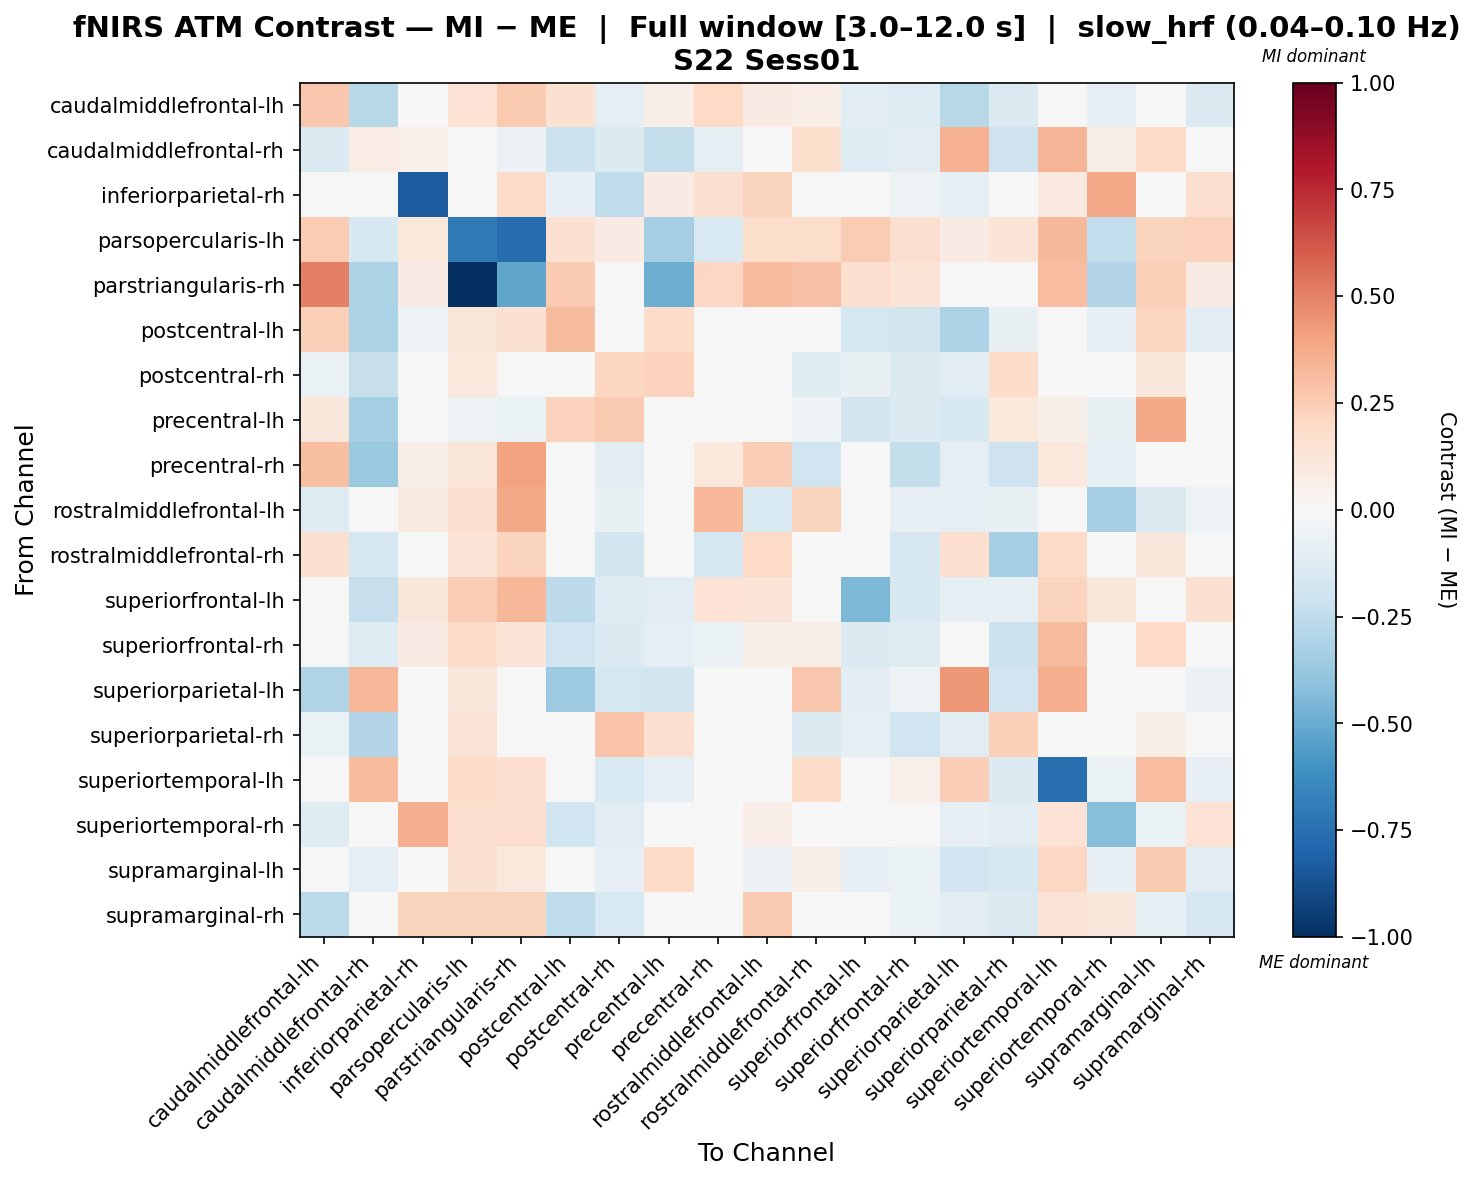

The table this chart was drawn from, first rows:
, caudalmiddlefrontal-lh, caudalmiddlefrontal-rh, inferiorparietal-rh, parsopercularis-lh, parstriangularis-rh, postcentral-lh, postcentral-rh, precentral-lh, precentral-rh, rostralmiddlefrontal-lh, rostralmiddlefrontal-rh, superiorfrontal-lh, superiorfrontal-rh, superiorparietal-lh, superiorparietal-rh, superiortemporal-lh, superiortemporal-rh, supramarginal-lh, supramarginal-rh
caudalmiddlefrontal-lh, 0.2693, -0.2743, -0.03364, 0.1415, 0.2655, 0.1508, -0.09957, 0.0592, 0.1997, 0.08307, 0.06769, -0.1151, -0.1326, -0.2802, -0.1431, 0.04786, -0.09495, 0.03181, -0.1429
caudalmiddlefrontal-rh, -0.1461, 0.0761, 0.05392, 0.03188, -0.05978, -0.2115, -0.1355, -0.2348, -0.0931, 0.03377, 0.175, -0.1298, -0.1141, 0.3446, -0.2082, 0.3402, 0.05789, 0.1935, 0.02616
inferiorparietal-rh, -0.003229, 0.02132, -0.8295, 0.02478, 0.1942, -0.08304, -0.2578, 0.07925, 0.1601, 0.2235, 0.007413, 0.03668, -0.05378, -0.09369, -0.03249, 0.1011, 0.3786, -0.04314, 0.1697
parsopercularis-lh, 0.2533, -0.1564, 0.1057, -0.7094, -0.7606, 0.1485, 0.08168, -0.3338, -0.1532, 0.179, 0.179, 0.2574, 0.1675, 0.08168, 0.1304, 0.3242, -0.2423, 0.2195, 0.2277
parstriangularis-rh, 0.501, -0.3181, 0.08562, -1.0, -0.522, 0.2584, 0.0, -0.4905, 0.2107, 0.3154, 0.2944, 0.1647, 0.1372, 0.0, 0.02103, 0.31, -0.2908, 0.2389, 0.08411
postcentral-lh, 0.2378, -0.3191, -0.05168, 0.1208, 0.1503, 0.3134, 0.04188, 0.1875, 0.04595, -0.001738, -0.01395, -0.1796, -0.1819, -0.312, -0.07163, 0.01747, -0.08043, 0.2134, -0.1164
postcentral-rh, -0.06946, -0.2282, -0.04741, 0.1087, 0.01485, 0.03766, 0.2122, 0.2323, 0.004161, 0.005025, -0.1243, -0.07632, -0.1476, -0.1076, 0.1804, -0.04806, -0.01459, 0.1151, -0.04687
precentral-lh, 0.1131, -0.3299, -0.0004725, -0.05263, -0.06922, 0.2287, 0.2637, -0.03524, -0.0003163, -0.02038, -0.05193, -0.1871, -0.139, -0.1591, 0.102, 0.0606, -0.07197, 0.3782, -0.0291
precentral-rh, 0.2979, -0.3712, 0.05876, 0.1183, 0.4005, 0.006758, -0.1168, 0.01578, 0.1041, 0.2451, -0.2006, -0.001841, -0.242, -0.09364, -0.2057, 0.1036, -0.09115, -0.01078, -0.01716
rostralmiddlefrontal-lh, -0.1256, -0.004345, 0.0915, 0.1578, 0.3789, -0.02325, -0.07061, -0.02971, 0.3293, -0.151, 0.2227, -0.02325, -0.08166, -0.09429, -0.07061, 0.02552, -0.3349, -0.1433, -0.0532
rostralmiddlefrontal-rh, 0.1587, -0.1714, 0.03612, 0.1384, 0.2237, -0.03581, -0.1873, -0.02807, -0.1767, 0.1975, -0.04275, -0.03912, -0.1693, 0.1647, -0.3294, 0.1941, -0.01247, 0.1149, -0.03581
superiorfrontal-lh, 0.01664, -0.2274, 0.1102, 0.2532, 0.3304, -0.2589, -0.1308, -0.1078, 0.147, 0.1287, 0.02976, -0.4502, -0.158, -0.09627, -0.08039, 0.2229, 0.1146, 0.002874, 0.1534
superiorfrontal-rh, -0.02824, -0.127, 0.07981, 0.1847, 0.1263, -0.2018, -0.1374, -0.08642, -0.06667, 0.06224, 0.06348, -0.1335, -0.1201, 0.04546, -0.217, 0.3149, 0.03848, 0.1966, 0.006202
superiorparietal-lh, -0.3003, 0.3337, -0.003269, 0.1129, 0.02038, -0.3655, -0.1738, -0.1802, -0.0461, -0.02181, 0.2706, -0.1037, -0.05135, 0.43, -0.1931, 0.3626, -0.03223, 0.001313, -0.06009
superiorparietal-rh, -0.06629, -0.2958, 0.02831, 0.1276, 0.03206, 0.005444, 0.2853, 0.1571, 0.00824, 0.009752, -0.1474, -0.08623, -0.202, -0.1025, 0.2365, -0.02539, 0.005857, 0.05955, -0.03015
superiortemporal-lh, -0.01053, 0.3152, -0.03303, 0.1834, 0.1681, -0.04871, -0.1557, -0.09285, 0.01418, -0.04255, 0.1849, -0.04784, 0.05143, 0.2478, -0.1376, -0.7541, -0.06609, 0.3072, -0.08322
superiortemporal-rh, -0.1178, 0.03887, 0.3667, 0.1648, 0.1647, -0.1973, -0.1075, 0.04341, -0.00534, 0.06929, -0.02672, 0.04514, -0.04327, -0.08301, -0.1075, 0.1452, -0.428, -0.06646, 0.1448
supramarginal-lh, -0.04661, -0.08659, -0.03986, 0.1523, 0.1059, 0.03604, -0.07925, 0.1881, -0.01637, -0.05588, 0.0616, -0.08528, -0.067, -0.1893, -0.1629, 0.2074, -0.08067, 0.2627, -0.1042
supramarginal-rh, -0.2674, 0.03618, 0.2256, 0.2253, 0.219, -0.2572, -0.1519, 0.04911, 0.02978, 0.2597, -0.04012, 0.02403, -0.06942, -0.1081, -0.1474, 0.127, 0.1148, -0.09938, -0.1698
